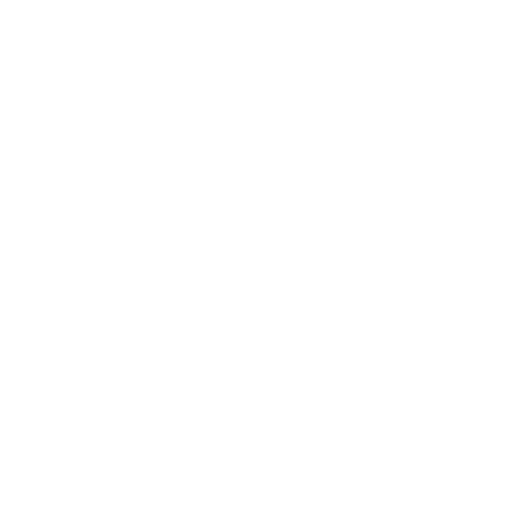
t = 0.00 s
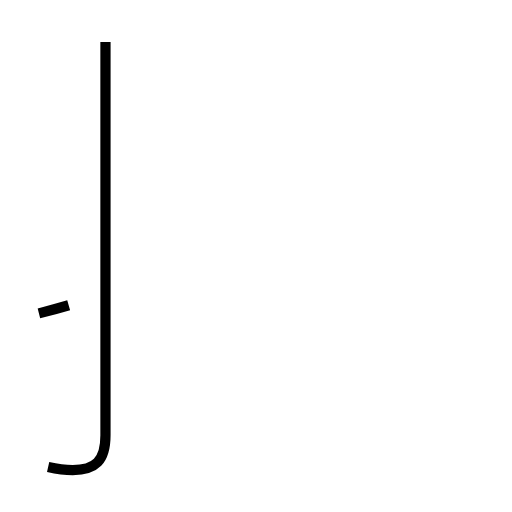
t = 1.48 s
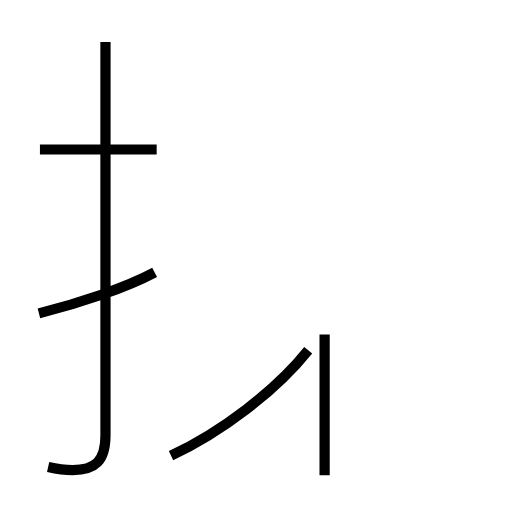
t = 3.01 s
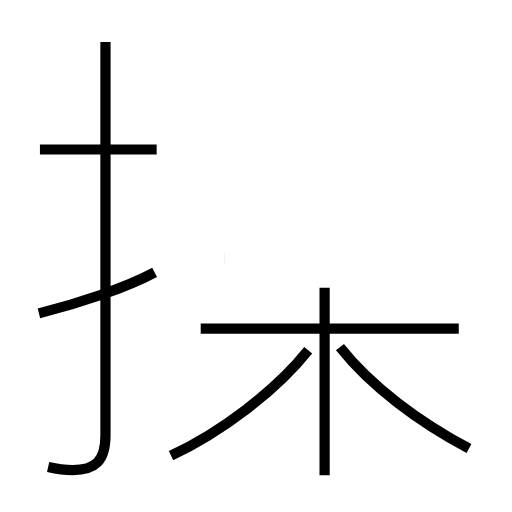
t = 4.39 s
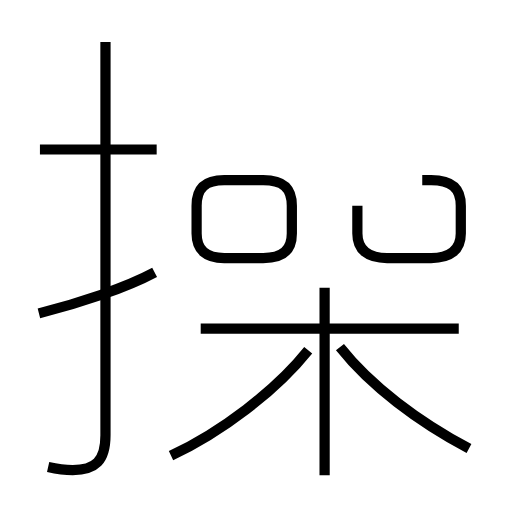
t = 6.00 s
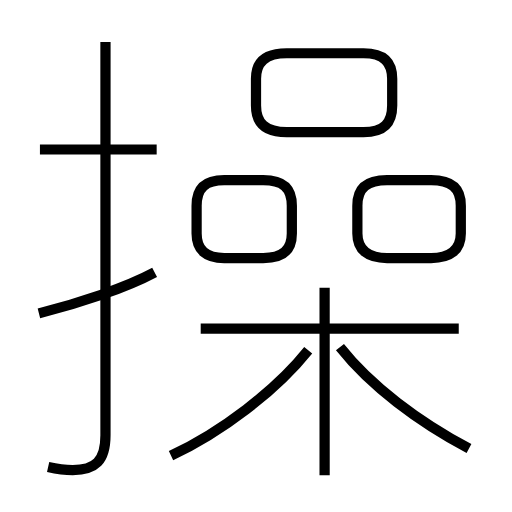
t = 7.37 s

The animated SVG that drew these frames (rendered in a browser with its animation timeline set to each time). Animation: 10 SMIL elements (animate=10); one cycle of 7.37 s.

<?xml version='1.0' encoding='utf-8'?>
<svg viewBox="0.0 -6.0 50.0 50.0" version="1.1" xmlns="http://www.w3.org/2000/svg"><rect x="-1000" y="-1000" width="2000" height="2000" stroke="white" fill="white" /><g style="fill:none;stroke:#000000;stroke-width:1"><path d="M 4.7 1.6 C 5.6 1.8 6.5 1.9 7.1 1.9 C 9.3 1.9 10.3 1.0 10.3 -1.5 L 10.3 -39.9 " transform="translate(0.0 38.0)" stroke-dasharray="46.25259513771219" stroke-dashoffset="46.25259513771219"><animate attributeName="stroke-dashoffset" from="46.25259513771219" to="0" dur="1.3875778541313657s" begin="0s" fill="freeze" /></path><path d="M 3.8 -13.4 C 7.8 -14.4 12.3 -15.9 15.1 -17.4 " transform="translate(0.0 38.0)" stroke-dasharray="12.012421436141672" stroke-dashoffset="12.012421436141672"><animate attributeName="stroke-dashoffset" from="12.012421436141672" to="0" dur="0.36037264308425015s" begin="1.3875778541313657s" fill="freeze" /></path><path d="M 16.7 0.5 C 21.6 -1.8 26.9 -5.8 30.1 -9.8 " transform="translate(0.0 38.0)" stroke-dasharray="17.03131926277659" stroke-dashoffset="17.03131926277659"><animate attributeName="stroke-dashoffset" from="17.03131926277659" to="0" dur="0.5109395778832977s" begin="1.747950497215616s" fill="freeze" /></path><path d="M 15.3 -29.4 L 3.9 -29.4 " transform="translate(0.0 38.0)" stroke-dasharray="11.4" stroke-dashoffset="11.4"><animate attributeName="stroke-dashoffset" from="11.4" to="0" dur="0.34199999999999997s" begin="2.258890075098914s" fill="freeze" /></path><path d="M 31.7 2.4 L 31.7 -15.9 " transform="translate(0.0 38.0)" stroke-dasharray="18.3" stroke-dashoffset="18.3"><animate attributeName="stroke-dashoffset" from="18.3" to="0" dur="0.549s" begin="2.600890075098914s" fill="freeze" /></path><path d="M 44.8 -11.9 L 19.6 -11.9 " transform="translate(0.0 38.0)" stroke-dasharray="25.199999999999996" stroke-dashoffset="25.199999999999996"><animate attributeName="stroke-dashoffset" from="25.199999999999996" to="0" dur="0.7559999999999999s" begin="3.149890075098914s" fill="freeze" /></path><path d="M 45.8 -0.2 C 40.9 -2.8 36.2 -6.3 33.2 -10.1 " transform="translate(0.0 38.0)" stroke-dasharray="16.131496653182747" stroke-dashoffset="16.131496653182747"><animate attributeName="stroke-dashoffset" from="16.131496653182747" to="0" dur="0.4839448995954824s" begin="3.9058900750989136s" fill="freeze" /></path><path d="M 21.9 -18.8 L 25.7 -18.8 C 27.6 -18.8 28.5 -19.6 28.5 -21.2 L 28.5 -23.9 C 28.5 -25.7 27.6 -26.4 25.7 -26.4 L 21.9 -26.4 C 20.1 -26.4 19.2 -25.7 19.2 -23.9 L 19.2 -21.2 C 19.2 -19.6 20.1 -18.8 21.9 -18.8 Z " transform="translate(0.0 38.0)" stroke-dasharray="29.976112039658467" stroke-dashoffset="29.976112039658467"><animate attributeName="stroke-dashoffset" from="29.976112039658467" to="0" dur="0.8992833611897539s" begin="4.389834974694396s" fill="freeze" /></path><path d="M 34.9 -23.9 L 34.9 -21.2 C 34.9 -19.6 35.9 -18.8 37.8 -18.8 L 42.1 -18.8 C 44.0 -18.8 45.0 -19.6 45.0 -21.2 L 45.0 -23.9 C 45.0 -25.7 44.0 -26.4 42.1 -26.4 L 37.8 -26.4 C 35.9 -26.4 34.9 -25.7 34.9 -23.9 Z " transform="translate(0.0 38.0)" stroke-dasharray="31.433611430522333" stroke-dashoffset="31.433611430522333"><animate attributeName="stroke-dashoffset" from="31.433611430522333" to="0" dur="0.9430083429156699s" begin="5.28911833588415s" fill="freeze" /></path><path d="M 28.0 -31.1 L 35.5 -31.1 C 37.5 -31.1 38.3 -32.0 38.3 -33.7 L 38.3 -36.3 C 38.3 -37.9 37.5 -38.8 35.5 -38.8 L 28.0 -38.8 C 25.9 -38.8 25.0 -37.9 25.0 -36.3 L 25.0 -33.7 C 25.0 -32.0 25.9 -31.1 28.0 -31.1 Z" transform="translate(0.0 38.0)" stroke-dasharray="37.964651771809415" stroke-dashoffset="37.964651771809415"><animate attributeName="stroke-dashoffset" from="37.964651771809415" to="0" dur="1.1389395531542823s" begin="6.23212667879982s" fill="freeze" /></path></g></svg>
